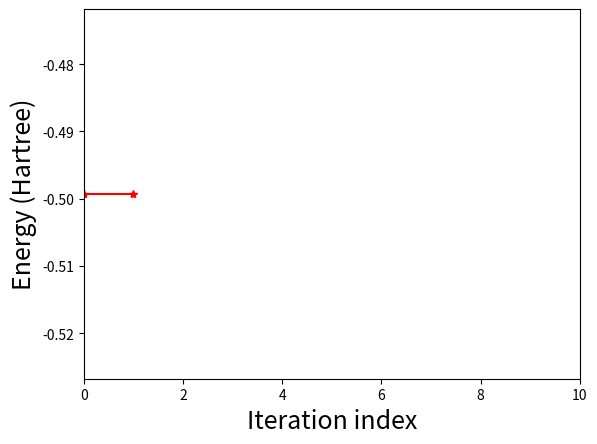
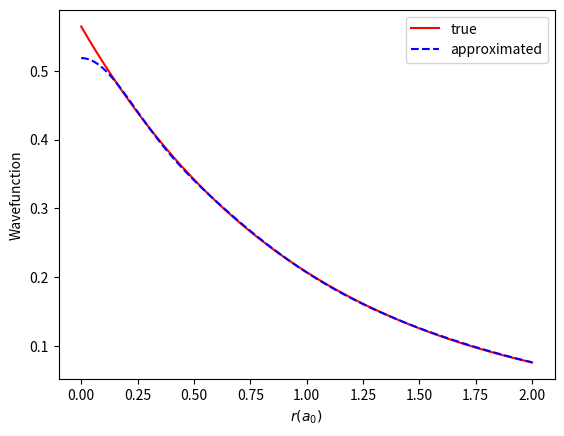

These figures' Python source, in order:
# -*- coding: utf-8 -*-
import numpy as np
import matplotlib.pyplot as plt
from scipy.linalg import eig as Eig #用来计算广义特征值

def Psi(x, a = 13):
    y = np.exp(-a*np.power(x,2))
    return y
#定义基函数

def S_matrix(a):
    S = np.zeros([4,4])
    for i in range(4):
        for j in range(4):
            temp = np.pi/(a[i]+a[j])
            S[i,j] = np.power(temp,3/2)
    return S

def T_matrix(a):
    T = np.zeros([4,4])
    for i in range(4):
        for j in range(4):
            temp = 3*a[i]*a[j]*np.power(np.pi,3/2)/(np.power((a[i]+a[j]),5/2))
            T[i,j] = temp 
    return T

def V_matrix(a):
    A = np.zeros([4,4])
    for i in range(4):
        for j in range(4):
            A[i,j] = -2*np.pi/(a[i]+a[j])
    return A
#广义特征值问题求解器
def Equation_solver(F):
    e_val = Eig(F,S)[0]
    e_state = Eig(F,S)[1]
    idx = e_val.argsort()
    e_val = e_val[idx]
    e_state = e_state[:,idx][:,0] # 只保留最低特征值的特征向量，这一点和之前不一样
    #factor = 1/np.sqrt(np.einsum('pl,pq,ql -> l',e_state,S,e_state))
    factor = 1/np.sqrt(e_state.dot(S).dot(e_state)) #归一化
    e_state = factor*e_state
    return e_state # 只输出特征向量，不再输出特征值了

def cal_basis(x,a):
    basis_ = np.zeros([len(x_),len(a)])
    for i in range(len(a)):
        basis_[:,i] = Psi(x,a[i])
    return basis_
a = [13.00773, 1.962079,0.444529,0.1219492]
S = S_matrix(a)
H = T_matrix(a)+V_matrix(a)


#计算能量，因为这里特征值不再是体系的能量
def Cal_totalE(C):
    E =  np.einsum('p,q,pq',C,C,H) 
    return E

    
#初始设置,全部权重都是1，我们可以随意试验不同的初始条件
#C = np.squeeze(np.ones([4,1]))
#更换初始条件
C = np.array([0,0,0,0])
# 对初始条件归一化
#C = 1/np.sqrt(C.dot(S).dot(C))*C
#第0步计算
F = H  # 生成Fock矩阵
C = Equation_solver(F) # 计算特征向量 或者说是氦原子轨道
E = Cal_totalE(C) # 计算体系能量

i = 1
E_list = [E]

#迭代开始， scf过程
while (i<20): # At most 20 iteration
    F = H 
    i = i + 1
    E_old = E
    C = Equation_solver(F)
    E = Cal_totalE(C)
    #print(E)
    E_list.append(E)
    if abs(E-E_old)<1e-12: # 收敛判断，一个比较随意的收敛判据
        break # 退出循环过程

print('Total energy: '+ str(E) + ' after ' + str(i) + ' iteration')
plt.figure(dpi=300)
plt.plot(E_list,marker = '*',color='r')
plt.xlim([0,10])
#plt.ylim([-2.856,-2.840])
plt.xlabel('Iteration index',fontsize=18)
plt.ylabel('Energy (Hartree)',fontsize=18)
plt.show()    

##画出基态波函数
x_=np.linspace(0,2,1000)
basis_=cal_basis(x_,a)
res = abs(basis_.dot(C)) #使用矩阵乘法简化计算
plt.figure(dpi=300)
plt.ylabel("Wavefunction")
plt.xlabel(r"$r(a_0)$")
plt.plot(x_,2/np.sqrt(4*np.pi)*np.exp(-x_),color='r',label='true')
plt.plot(x_,res,'--b',label = 'approximated') # for normalization purpose
plt.legend()
plt.show()

